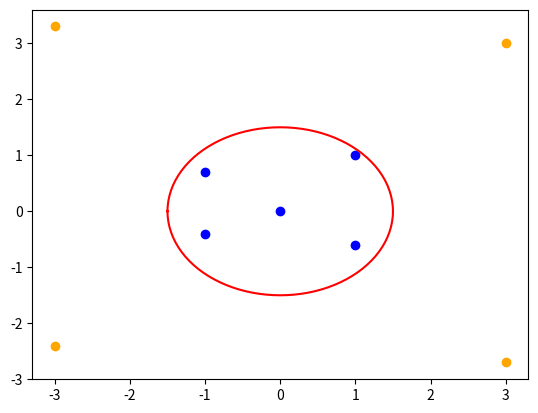
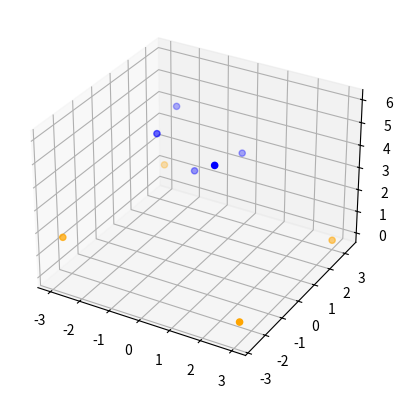
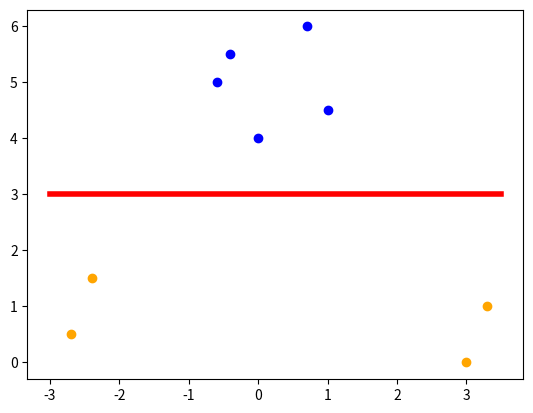

Generate these figures, in order, with matplotlib:
from mpl_toolkits.mplot3d import Axes3D
import numpy as np
import matplotlib.pyplot as plt
lin = np.arange(-3,3.5,0.5)
x = np.linspace(-np.pi, np.pi, 201)
plt.plot(1.5*np.cos(x), 1.5*np.sin(x),color='r')
plt.scatter([0,1,1,-1,-1],[0,1,-0.6,-0.4,0.7],color='blue')
plt.scatter([3,-3,3,-3],[3,3.3,-2.7,-2.4],color='orange')
fig = plt.figure()
ax=fig.add_subplot(111,projection='3d')
ax.scatter([0,1,1,-1,-1],[0,1,-0.6,-0.4,0.7],[4,4.5,5,5.5,6],color='blue')
ax.scatter([3,3,-3,-3],[3,-2.7,3.3,-2.4],[0,0.5,1,1.5],color='orange')
plt.figure()
plt.scatter([0,1,-0.6,-0.4,0.7],[4,4.5,5,5.5,6],color='blue')
plt.scatter([3,-2.7,3.3,-2.4],[0,0.5,1,1.5],color='orange')
plt.plot([-3,3.5],[3,3],color='red',linewidth=4)
plt.show()